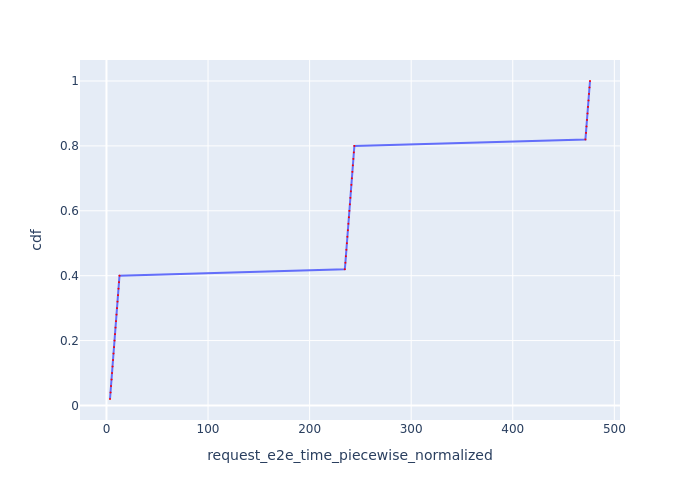

Source data for this figure (header and first rows):
Request Id, request_e2e_time_piecewise_normalized, cdf
0_0, 3.479, 0.02
0_1, 4.013, 0.04
0_2, 4.502, 0.06
0_3, 4.991, 0.08
0_4, 5.48, 0.1
0_5, 5.97, 0.12
0_6, 6.459, 0.14
0_7, 6.948, 0.16
0_8, 7.438, 0.18
0_9, 7.927, 0.2
0_10, 8.417, 0.22
0_11, 8.908, 0.24
0_12, 9.398, 0.26
0_13, 9.888, 0.28
0_14, 10.38, 0.3
0_15, 10.87, 0.32
0_16, 11.36, 0.34
0_17, 11.85, 0.36
0_18, 12.34, 0.38
0_19, 12.83, 0.4
0_20, 234.7, 0.42
0_21, 235.2, 0.44
0_22, 235.7, 0.46
0_23, 236.2, 0.48
0_24, 236.7, 0.5
0_25, 237.2, 0.52
0_26, 237.7, 0.54
0_27, 238.2, 0.56
0_28, 238.7, 0.58
0_29, 239.2, 0.6
0_30, 239.7, 0.62
0_31, 240.1, 0.64
0_32, 240.6, 0.66
0_33, 241.1, 0.68
0_34, 241.6, 0.7
0_35, 242.1, 0.72
0_36, 242.6, 0.74
0_37, 243.1, 0.76
0_38, 243.6, 0.78
0_39, 244.1, 0.8
0_40, 471.5, 0.82
0_41, 472.1, 0.84
0_42, 472.6, 0.86
0_43, 473.1, 0.88
0_44, 473.6, 0.9
0_45, 474.1, 0.92
0_46, 474.6, 0.94
0_47, 475.1, 0.96
0_48, 475.6, 0.98
0_49, 476, 1.0
